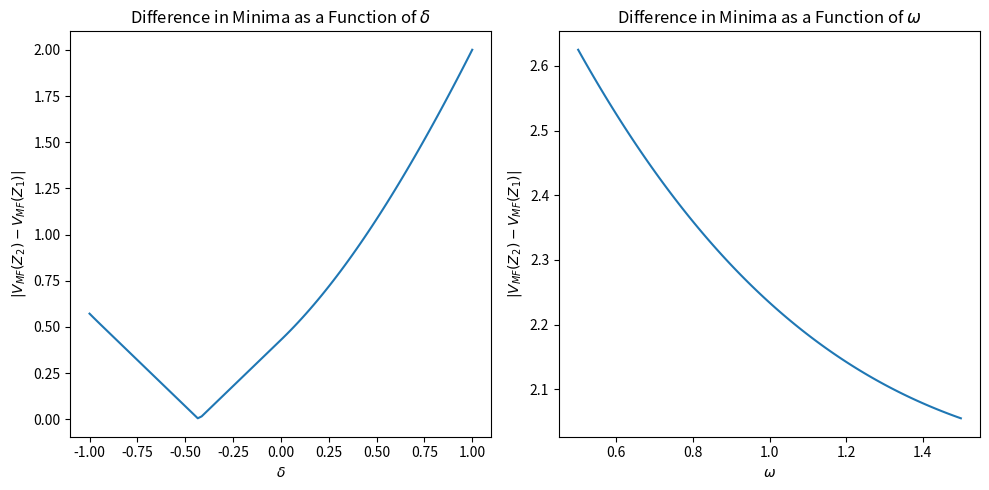
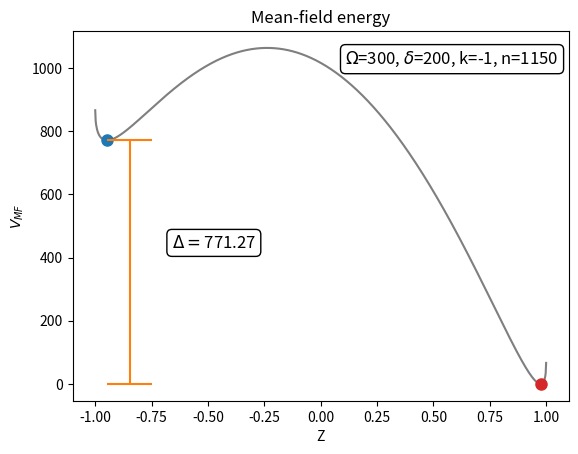

Here is the Python script that generated these plots, in order:
import matplotlib.pyplot as plt
import numpy as np
from scipy.optimize import minimize_scalar

def V_MF(Z, param):
    omega = param[0]
    delta = param[1]
    k = param[2]
    n = param[3]
    return -(np.abs(k)*n*Z**2 + 2*omega*np.sqrt(1-Z**2) + 2*delta*Z)

def V_MF_prime(Z, param):
    omega = param[0]
    delta = param[1]
    k = param[2]
    n = param[3]
    return np.abs(k)*n*Z - omega*Z*np.sqrt(1-Z**2) + delta

def find_minima(param):
    result1 = minimize_scalar(V_MF, bounds=(-1, 0), args=(param,), method='bounded')
    result2 = minimize_scalar(V_MF, bounds=(0, 1), args=(param,), method='bounded')
    # Check if the results are zero, if so, find another minimum
    if result1.x < 1e-5:
        result1 = minimize_scalar(V_MF, bounds=(-1, -0.5), args=(param,), method='bounded')
    return (result1.x, result1.fun), (result2.x, result2.fun), np.abs(result2.fun - result1.fun)

par = [2, 1, -1150/2700, 1]
delta_values = np.linspace(-1, 1, 100)
omega_values = np.linspace(0.5, 1.5, 100)
diff_min_values_delta = []
diff_min_values_omega = []

# Calculate difference in minima as a function of delta
for delta in delta_values:
    par[1] = delta
    min1, min2, diff_min = find_minima(par)
    diff_min_values_delta.append(diff_min)

# Calculate difference in minima as a function of omega
for omega in omega_values:
    par[0] = omega
    min1, min2, diff_min = find_minima(par)
    diff_min_values_omega.append(diff_min)

# Create subplots
fig, axs = plt.subplots(1, 2, figsize=(10, 5))

# Plot delta dependence
axs[0].plot(delta_values, diff_min_values_delta)
axs[0].set_xlabel(r'$\delta$')
axs[0].set_ylabel(r'$|V_{MF}(Z_2) - V_{MF}(Z_1)|$')
axs[0].set_title('Difference in Minima as a Function of $\delta$')

# Plot omega dependence
axs[1].plot(omega_values, diff_min_values_omega)
axs[1].set_xlabel(r'$\omega$')
axs[1].set_ylabel(r'$|V_{MF}(Z_2) - V_{MF}(Z_1)|$')
axs[1].set_title('Difference in Minima as a Function of $\omega$')

plt.tight_layout()
plt.show()

par = [300, 200, -1, 1150]
print(np.sqrt(300*(1150-300)))
min1, min2, _ = find_minima(par)
plt.figure()
Z = np.linspace(-1, 1, 1000)
plt.plot(Z, V_MF(Z, par) - min2[1], color='tab:gray')

param_text = fr"$\Omega$={par[0]}, $\delta$={par[1]}, k={par[2]}, n={par[3]}"
plt.annotate(param_text, xy=(0.55, 0.95), xycoords='axes fraction', fontsize=12,
             horizontalalignment='left', verticalalignment='top', bbox=dict(boxstyle="round,pad=0.3", edgecolor="black", facecolor="white"))

plt.plot(min1[0], min1[1] - min2[1], 'o', color='tab:blue', markersize=8)  # Plot first minimum as a blue point
plt.plot(min2[0], 0, 'o', color='tab:red', markersize=8)  # Plot second minimum as a red point

# Plot vertical line indicating the difference in minima
plt.vlines(min1[0] + 0.1, min1[1] - min2[1], 0, colors='tab:orange')
plt.hlines(0, min1[0], min1[0] + 0.2, colors='tab:orange')
plt.hlines(min1[1] - min2[1], min1[0], min1[0] + 0.2, colors='tab:orange')
plt.annotate(f"$\Delta = ${(min1[1] - min2[1]):.2f}", xy=(0.2, 0.45), xycoords='axes fraction', fontsize=12,
             horizontalalignment='left', verticalalignment='top', bbox=dict(boxstyle="round,pad=0.3", edgecolor="black", facecolor="white"))


plt.xlabel("Z")
plt.ylabel("$V_{MF}$")
plt.title("Mean-field energy")
plt.show()